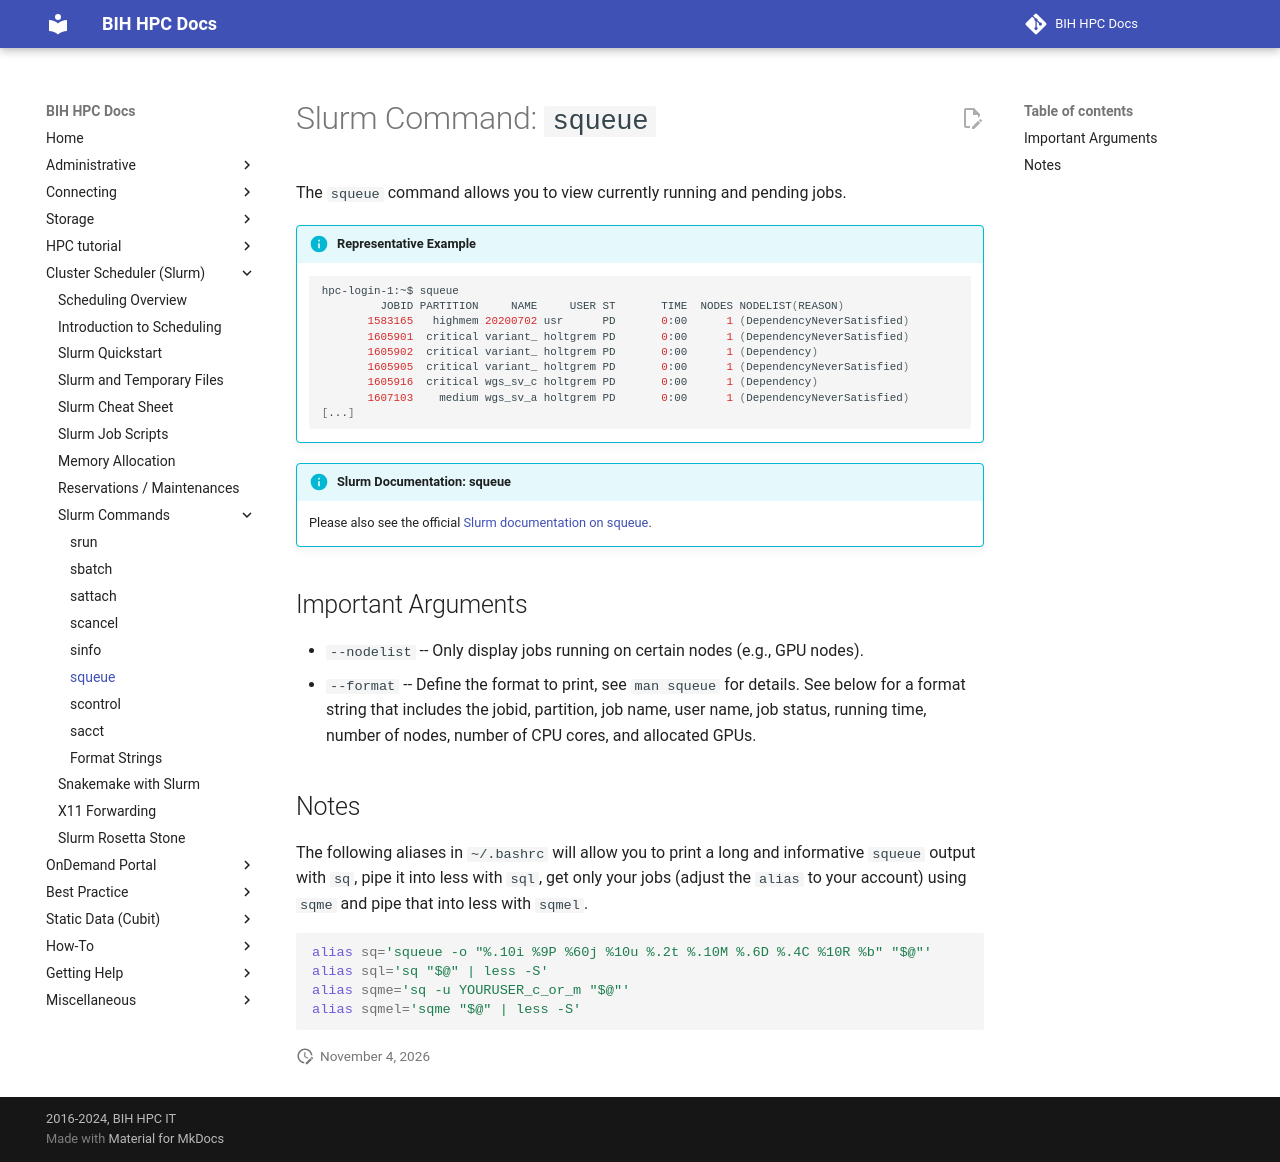

repository: bihealth/bih-cluster · page: slurm/commands-squeue/index.html · generator: mkdocs

# Slurm Command: `squeue`

The `squeue` command allows you to view currently running and pending jobs.

!!! info "Representative Example"

    ```bash
    hpc-login-1:~$ squeue
             JOBID PARTITION     NAME     USER ST       TIME  NODES NODELIST(REASON)
           1583165   highmem 20200702 usr      PD       0:00      1 (DependencyNeverSatisfied)
           1605901  critical variant_ holtgrem PD       0:00      1 (DependencyNeverSatisfied)
           1605902  critical variant_ holtgrem PD       0:00      1 (Dependency)
           1605905  critical variant_ holtgrem PD       0:00      1 (DependencyNeverSatisfied)
           1605916  critical wgs_sv_c holtgrem PD       0:00      1 (Dependency)
           1607103    medium wgs_sv_a holtgrem PD       0:00      1 (DependencyNeverSatisfied)
    [...]
    ```

!!! info "Slurm Documentation: squeue"

    Please also see the official [Slurm documentation on squeue](https://slurm.schedmd.com/squeue.html).

## Important Arguments

- `--nodelist`
    -- Only display jobs running on certain nodes (e.g., GPU nodes).
- `--format`
    -- Define the format to print, see `man squeue` for details.
    See below for a format string that includes the jobid, partition, job name, user name, job status, running time, number of nodes, number of CPU cores, and allocated GPUs.

## Notes

The following aliases in `~/.bashrc` will allow you to print a long and informative `squeue` output with `sq`, pipe it into less with `sql`, get only your jobs (adjust the `alias` to your account) using `sqme` and pipe that into less with `sqmel`.

```bash
alias sq='squeue -o "%.10i %9P %60j %10u %.2t %.10M %.6D %.4C %10R %b" "$@"'
alias sql='sq "$@" | less -S'
alias sqme='sq -u YOURUSER_c_or_m "$@"'
alias sqmel='sqme "$@" | less -S'
```
